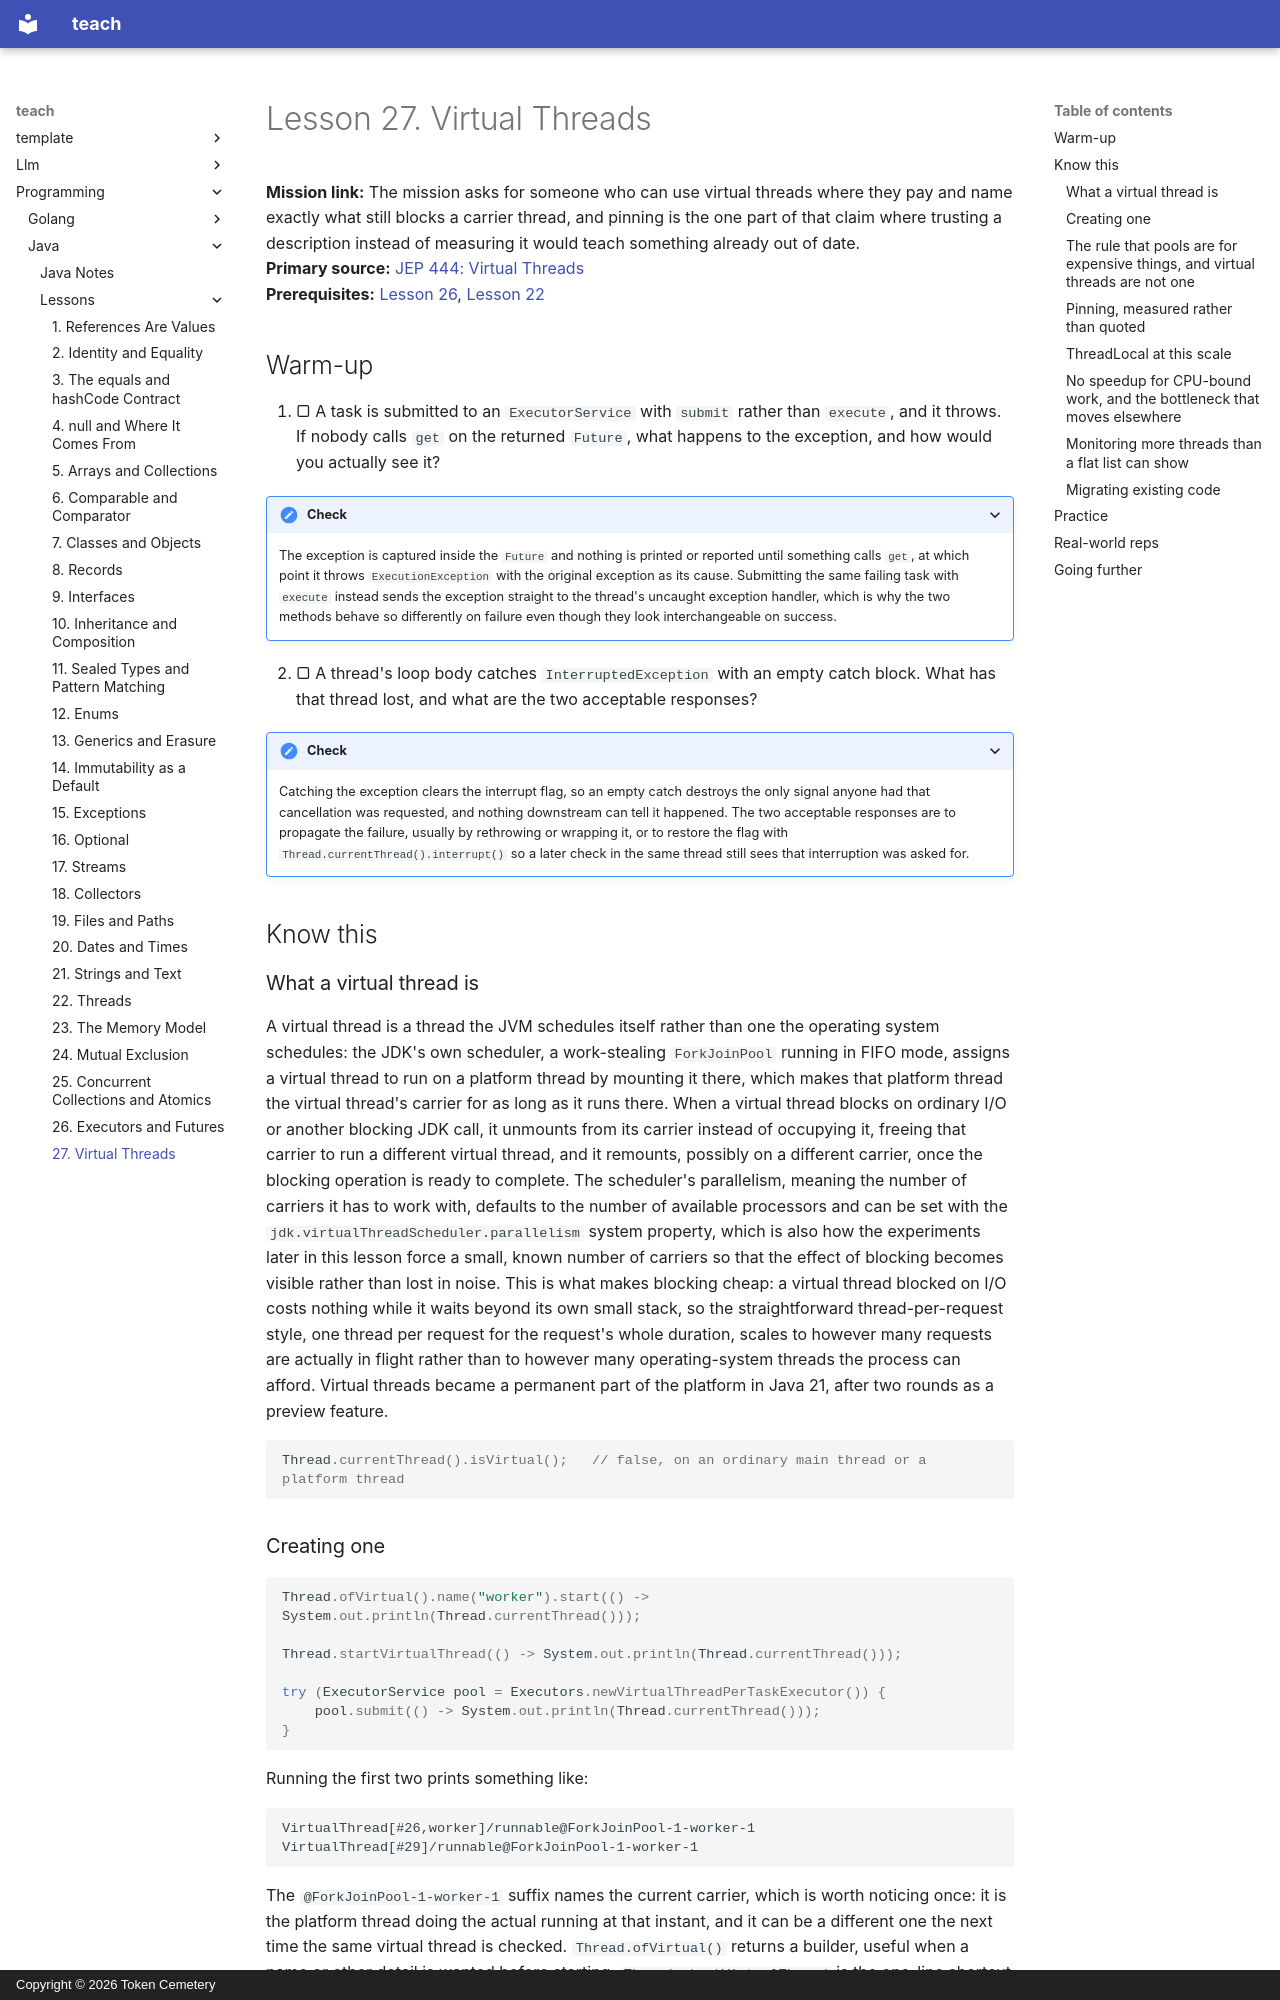

repository: TokenCemetery/teach · page: programming/java/lessons/0027-virtual-threads/index.html · generator: mkdocs · copyright: Copyright © 2026 Token Cemetery

---
title: "27. Virtual Threads"
description: Threads cheap enough to block, and the pooling habit you now have to unlearn
type: lesson
---

# Lesson 27. Virtual Threads

**Mission link:** The mission asks for someone who can use virtual threads where they pay and name exactly what still blocks a carrier thread, and pinning is the one part of that claim where trusting a description instead of measuring it would teach something already out of date.
**Primary source:** [JEP 444: Virtual Threads](https://openjdk.org/jeps/444)
**Prerequisites:** [Lesson 26](0026-executors-and-futures.md), [Lesson 22](0022-threads.md)

## Warm-up

1. ▢ A task is submitted to an `ExecutorService` with `submit` rather than `execute`, and it throws. If nobody calls `get` on the returned `Future`, what happens to the exception, and how would you actually see it?

<details markdown="1"><summary>Check</summary>

The exception is captured inside the `Future` and nothing is printed or reported until something calls `get`, at which point it throws `ExecutionException` with the original exception as its cause. Submitting the same failing task with `execute` instead sends the exception straight to the thread's uncaught exception handler, which is why the two methods behave so differently on failure even though they look interchangeable on success.

</details>

2. ▢ A thread's loop body catches `InterruptedException` with an empty catch block. What has that thread lost, and what are the two acceptable responses?

<details markdown="1"><summary>Check</summary>

Catching the exception clears the interrupt flag, so an empty catch destroys the only signal anyone had that cancellation was requested, and nothing downstream can tell it happened. The two acceptable responses are to propagate the failure, usually by rethrowing or wrapping it, or to restore the flag with `Thread.currentThread().interrupt()` so a later check in the same thread still sees that interruption was asked for.

</details>

## Know this

### What a virtual thread is

A virtual thread is a thread the JVM schedules itself rather than one the operating system schedules: the JDK's own scheduler, a work-stealing `ForkJoinPool` running in FIFO mode, assigns a virtual thread to run on a platform thread by mounting it there, which makes that platform thread the virtual thread's carrier for as long as it runs there. When a virtual thread blocks on ordinary I/O or another blocking JDK call, it unmounts from its carrier instead of occupying it, freeing that carrier to run a different virtual thread, and it remounts, possibly on a different carrier, once the blocking operation is ready to complete. The scheduler's parallelism, meaning the number of carriers it has to work with, defaults to the number of available processors and can be set with the `jdk.virtualThreadScheduler.parallelism` system property, which is also how the experiments later in this lesson force a small, known number of carriers so that the effect of blocking becomes visible rather than lost in noise. This is what makes blocking cheap: a virtual thread blocked on I/O costs nothing while it waits beyond its own small stack, so the straightforward thread-per-request style, one thread per request for the request's whole duration, scales to however many requests are actually in flight rather than to however many operating-system threads the process can afford. Virtual threads became a permanent part of the platform in Java 21, after two rounds as a preview feature.

```java
Thread.currentThread().isVirtual();   // false, on an ordinary main thread or a platform thread
```

### Creating one

```java
Thread.ofVirtual().name("worker").start(() -> System.out.println(Thread.currentThread()));

Thread.startVirtualThread(() -> System.out.println(Thread.currentThread()));

try (ExecutorService pool = Executors.newVirtualThreadPerTaskExecutor()) {
    pool.submit(() -> System.out.println(Thread.currentThread()));
}
```

Running the first two prints something like:

```text
VirtualThread[#26,worker]/runnable@ForkJoinPool-1-worker-1
VirtualThread[#29]/runnable@ForkJoinPool-1-worker-1
```

The `@ForkJoinPool-1-worker-1` suffix names the current carrier, which is worth noticing once: it is the platform thread doing the actual running at that instant, and it can be a different one the next time the same virtual thread is checked. `Thread.ofVirtual()` returns a builder, useful when a name or other detail is wanted before starting; `Thread.startVirtualThread` is the one-line shortcut for the common case; `Executors.newVirtualThreadPerTaskExecutor()` is the form to reach for when the code already deals in `ExecutorService`, `submit` and `Future`, carried over unchanged from lesson 26.
